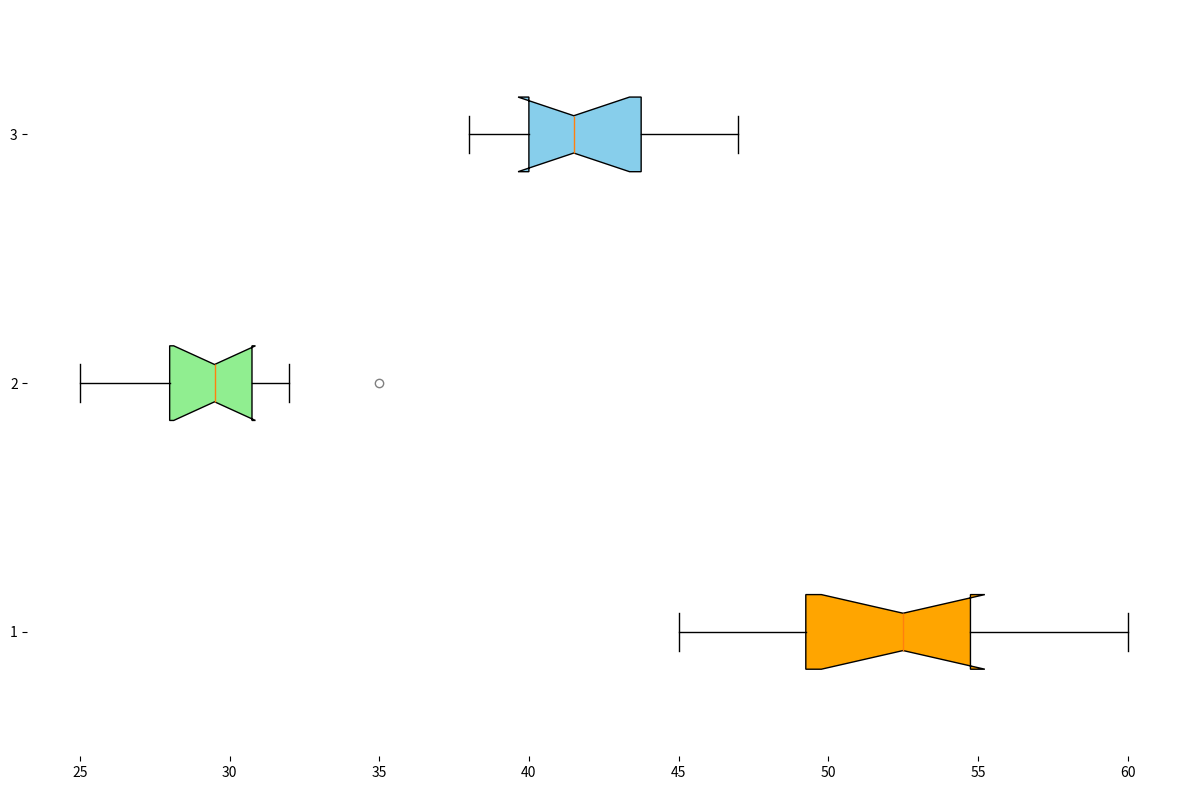

Write the Python code that produced this figure.
import matplotlib.pyplot as plt
import numpy as np

# Yield data
tomatoes_yield = [45, 50, 55, 47, 52, 60, 58, 54, 49, 53]
lettuce_yield = [30, 28, 32, 25, 31, 29, 27, 30, 28, 35]
carrots_yield = [40, 42, 45, 38, 47, 44, 39, 41, 43, 40]

# Combine data for plotting
data = [tomatoes_yield, lettuce_yield, carrots_yield]

# Initialize figure and axis
fig, ax = plt.subplots(figsize=(12, 8))

# Create a horizontal box plot without style elements
box = ax.boxplot(data, vert=False, patch_artist=True,
                 flierprops=dict(marker='o', color='red', alpha=0.5),
                 notch=True)

# Set colors for each box
colors = ['orange', 'lightgreen', 'skyblue']
for patch, color in zip(box['boxes'], colors):
    patch.set_facecolor(color)

# Hide borders
ax.spines['top'].set_visible(False)
ax.spines['right'].set_visible(False)
ax.spines['bottom'].set_visible(False)
ax.spines['left'].set_visible(False)

# Remove labels
ax.set_xlabel("")
ax.set_ylabel("")

# Adjust layout
plt.tight_layout()

# Show plot
plt.show()
